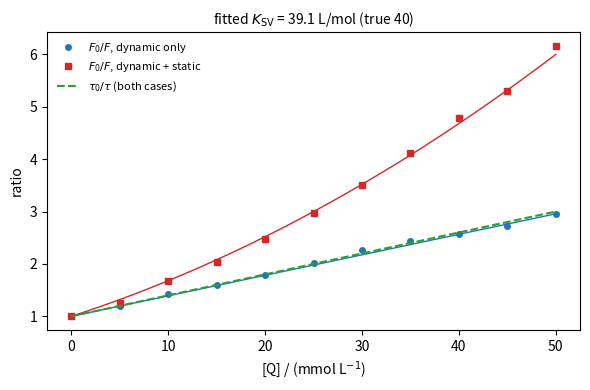

Write Python code to recreate this figure.
"""Stern-Volmer plots. Dynamic (collisional) quenching gives linear F0/F = tau0/tau = 1 + K_SV[Q];
adding static quenching (ground-state complex, constant Ks) makes F0/F curve upwards while
the lifetime ratio stays linear. Simulated intensities with 2 % noise, fitted by least squares."""

import numpy as np
import matplotlib.pyplot as plt

kq, tau0, Ks = 1.0e10, 4.0e-9, 20.0          # L mol^-1 s^-1, s, L mol^-1
KSV = kq * tau0
Q = np.linspace(0, 0.05, 11)                  # mol L^-1
rng = np.random.default_rng(0)
F_dyn = (1 + KSV * Q) * (1 + 0.02 * rng.standard_normal(Q.size))
F_both = (1 + KSV * Q) * (1 + Ks * Q) * (1 + 0.02 * rng.standard_normal(Q.size))
slope = np.polyfit(Q, F_dyn - 1, 1)[0]

fig, ax = plt.subplots(figsize=(6, 4))
qq = np.linspace(0, 0.05, 100)
ax.plot(Q * 1e3, F_dyn, "o", color="C0", ms=4, label=r"$F_0/F$, dynamic only")
ax.plot(qq * 1e3, 1 + slope * qq, color="C0", lw=1)
ax.plot(Q * 1e3, F_both, "s", color="C3", ms=4, label=r"$F_0/F$, dynamic + static")
ax.plot(qq * 1e3, (1 + KSV * qq) * (1 + Ks * qq), color="C3", lw=1)
ax.plot(qq * 1e3, 1 + KSV * qq, color="C2", ls="--", label=r"$\tau_0/\tau$ (both cases)")
ax.set_xlabel(r"[Q] / (mmol L$^{-1}$)")
ax.set_ylabel("ratio")
ax.set_title(rf"fitted $K_{{\mathrm{{SV}}}}$ = {slope:.1f} L/mol (true {KSV:.0f})", fontsize=10)
ax.legend(frameon=False, fontsize=8)
fig.tight_layout()
